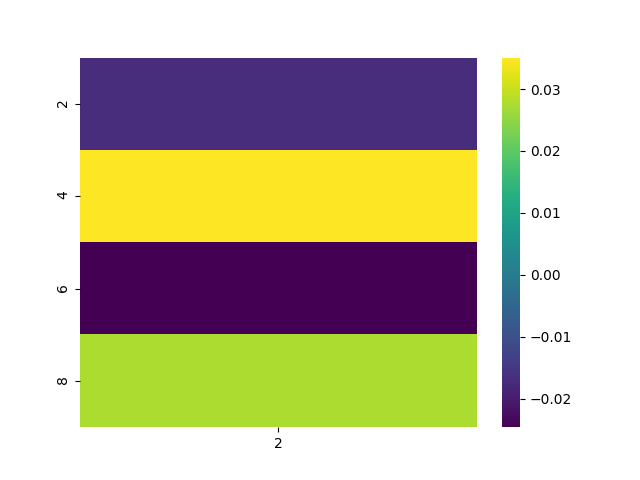

The table this chart was drawn from, first rows:
, 2
2, -0.01701
4, 0.03507
6, -0.02457
8, 0.02773
